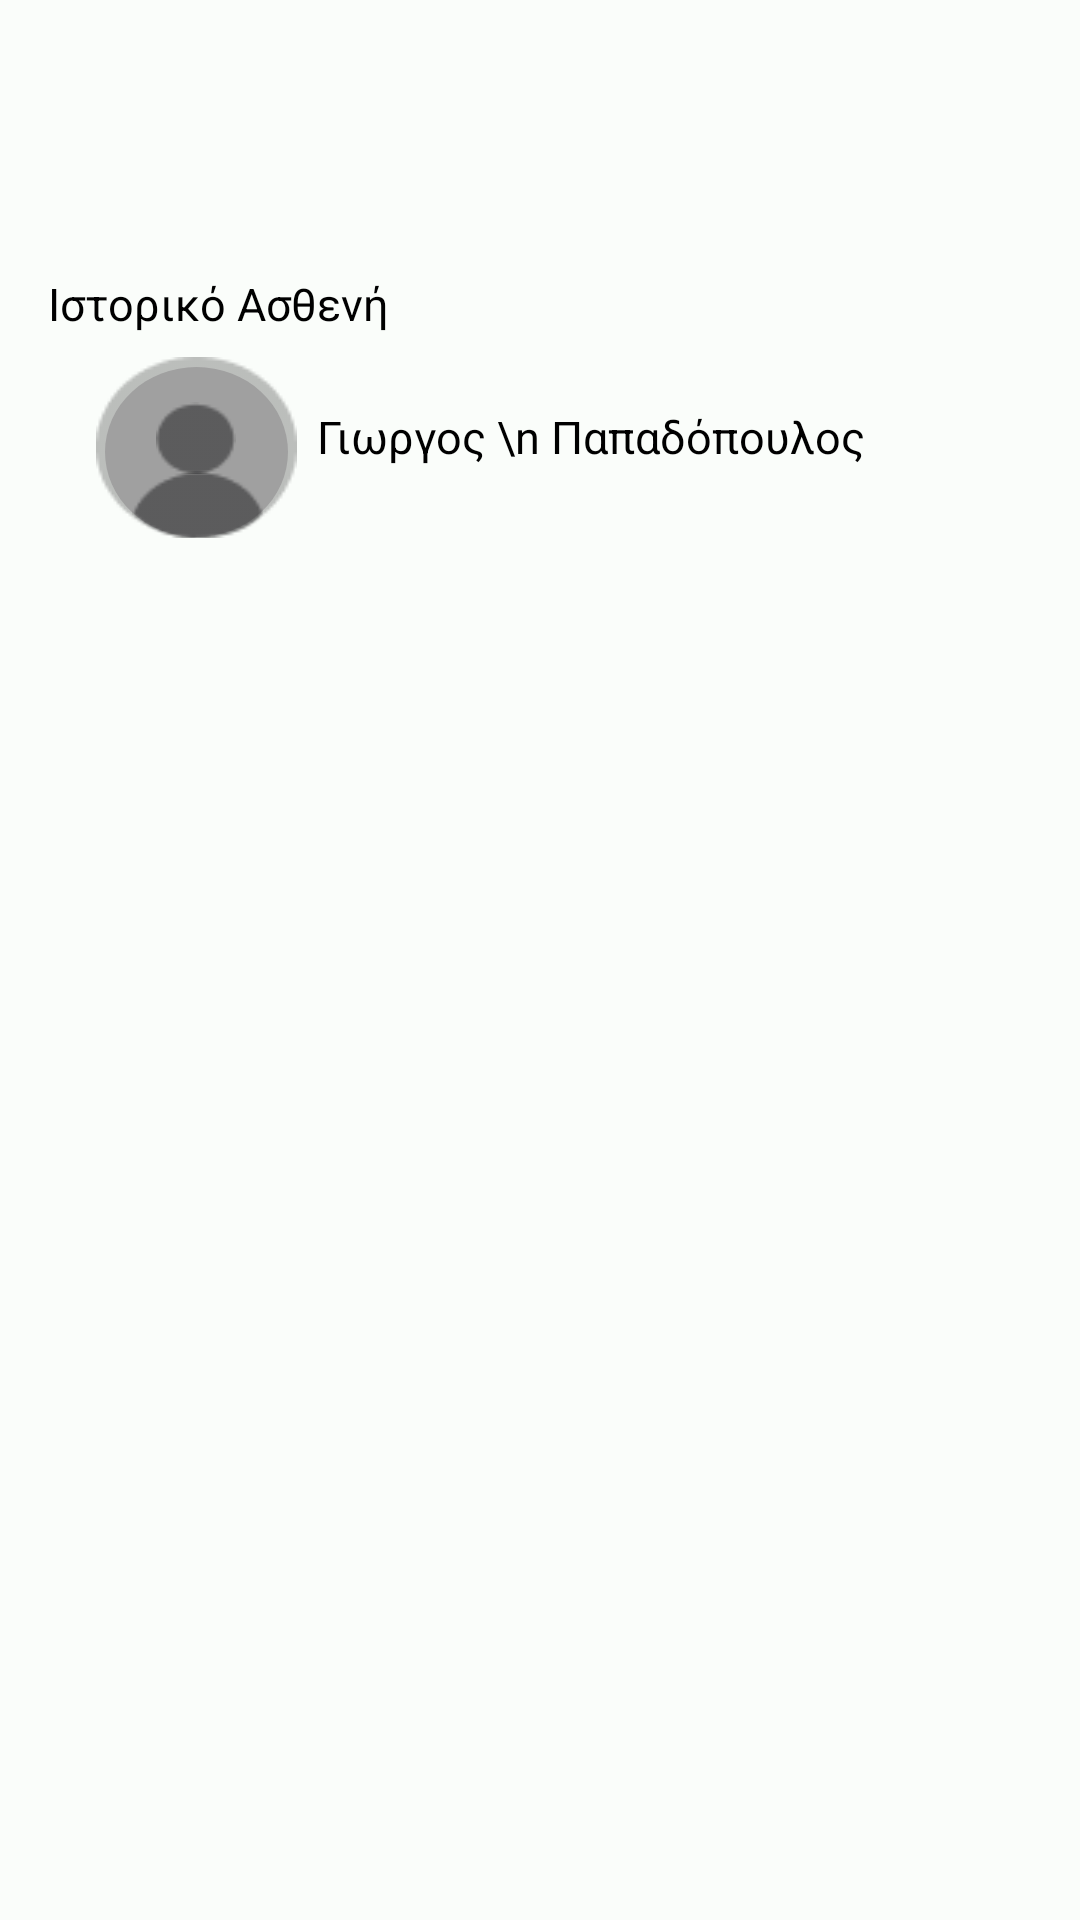

Here is an Android app screen rendered from its layout file. Give the layout XML and the strings, colors and styles it references.
<!-- AndroidManifest.xml: application theme CureMeApp -->
<!-- res/layout/r4_activity_main.xml -->
<?xml version="1.0" encoding="utf-8"?>
<androidx.constraintlayout.widget.ConstraintLayout xmlns:android="http://schemas.android.com/apk/res/android"
    xmlns:app="http://schemas.android.com/apk/res-auto"
    xmlns:tools="http://schemas.android.com/tools"
    android:layout_width="match_parent"
    android:layout_height="match_parent"
    tools:context=".R4_MainActivity">

    <LinearLayout
        android:layout_width="match_parent"
        android:layout_height="491dp"
        android:layout_marginTop="240dp"
        android:orientation="horizontal"
        app:layout_constraintTop_toTopOf="parent"
        tools:layout_editor_absoluteX="0dp"
        tools:ignore="MissingConstraints">

        <LinearLayout
            android:id="@+id/linearLayout"
            android:layout_width="match_parent"
            android:layout_height="match_parent"
            android:gravity="center"
            android:orientation="vertical"
            android:weightSum="100"
            app:layout_constraintEnd_toEndOf="parent"
            app:layout_constraintHorizontal_bias="0.454"
            app:layout_constraintStart_toStartOf="parent"
            tools:layout_editor_absoluteY="266dp">


            <ListView
                android:id="@+id/R4_listViewId"
                android:layout_width="wrap_content"
                android:layout_height="wrap_content"
                android:layout_margin="25dp"
                android:layout_weight="70"
                android:divider="@color/black"
                android:dividerHeight="2dp"
                android:listSelector="@color/md_theme_light_primaryContainer"
                app:layout_constraintTop_toBottomOf="@+id/curemeapp"
                tools:layout_editor_absoluteX="5dp" />

        </LinearLayout>

    </LinearLayout>

    <TextView
        android:id="@+id/R4_nameText"
        android:layout_width="wrap_content"
        android:layout_height="wrap_content"
        android:layout_alignParentTop="true"
        android:layout_alignParentBottom="true"

        android:layout_marginStart="3dp"
        android:layout_marginTop="24dp"
        android:gravity="top"
        android:text=" Γιωργος \n Παπαδόπουλος"
        android:textColor="#000000"
        android:textSize="15sp"
        app:layout_constraintStart_toEndOf="@+id/group_3081"
        app:layout_constraintTop_toBottomOf="@+id/historyText"
        tools:ignore="MissingConstraints" />

    <TextView
        android:id="@+id/historyText"
        android:layout_width="wrap_content"
        android:layout_height="wrap_content"
        android:layout_alignParentLeft="true"
        android:layout_alignParentTop="true"
        android:layout_alignParentRight="true"
        android:layout_alignParentBottom="true"
        android:layout_marginStart="16dp"
        android:layout_marginTop="91dp"
        android:drawableLeft="@drawable/time"
        android:gravity="top"
        android:text="Ιστορικό Ασθενή"
        android:textColor="#000000"
        android:textSize="15sp"
        app:layout_constraintStart_toStartOf="parent"
        app:layout_constraintTop_toTopOf="parent"
        tools:ignore="MissingConstraints" />




    <RelativeLayout
        android:id="@+id/group_3081"
        android:layout_width="wrap_content"
        android:layout_height="wrap_content"
        android:layout_marginStart="32dp"
        android:layout_marginTop="119dp"
        app:layout_constraintStart_toStartOf="parent"
        app:layout_constraintTop_toTopOf="parent"
        tools:ignore="MissingConstraints">

        <View
            android:id="@+id/ellipse_252"
            android:layout_width="60.91dp"
            android:layout_height="56.63dp"
            android:layout_marginStart="2.97dp"
            android:layout_marginTop="3.3dp"
            android:background="@drawable/ellipse_252_shape" />


        <RelativeLayout
            android:id="@+id/group_2490"
            android:layout_width="wrap_content"
            android:layout_height="wrap_content"
            android:layout_marginStart="0dp"
            android:layout_marginTop="0dp">


            <RelativeLayout
                android:id="@+id/group_2489"
                android:layout_width="wrap_content"
                android:layout_height="wrap_content"
                android:layout_marginStart="0dp"
                android:layout_marginTop="0dp">


                <RelativeLayout
                    android:id="@+id/group_2488"
                    android:layout_width="wrap_content"
                    android:layout_height="wrap_content"
                    android:layout_marginStart="0dp"
                    android:layout_marginTop="0dp">


                    <RelativeLayout
                        android:id="@+id/group_2487"
                        android:layout_width="wrap_content"
                        android:layout_height="wrap_content"
                        android:layout_marginStart="0dp"
                        android:layout_marginTop="0dp">


                        <RelativeLayout
                            android:id="@+id/group_2486"
                            android:layout_width="wrap_content"
                            android:layout_height="wrap_content"
                            android:layout_marginStart="0dp"
                            android:layout_marginTop="0dp">


                            <RelativeLayout
                                android:id="@+id/group_2485"
                                android:layout_width="wrap_content"
                                android:layout_height="wrap_content"
                                android:layout_marginStart="0dp"
                                android:layout_marginTop="0dp">


                                <RelativeLayout
                                    android:id="@+id/group_2484"
                                    android:layout_width="wrap_content"
                                    android:layout_height="wrap_content"
                                    android:layout_marginStart="0dp"
                                    android:layout_marginTop="0dp">

                                    <ImageView
                                        android:id="@+id/path_610"
                                        android:layout_width="67dp"
                                        android:layout_height="60dp"
                                        android:layout_marginStart="0dp"
                                        android:layout_marginTop="0dp"
                                        android:contentDescription="path_610"
                                        android:src="@drawable/path_610" />

                                </RelativeLayout>

                            </RelativeLayout>

                        </RelativeLayout>

                        <ImageView
                            android:id="@+id/path_611"
                            android:layout_width="44.48dp"
                            android:layout_height="22.32dp"
                            android:layout_marginStart="12dp"
                            android:layout_marginTop="38dp"
                            android:contentDescription="path_611"
                            android:src="@drawable/path_611" />

                        <ImageView
                            android:id="@+id/path_612"
                            android:layout_width="26.8dp"
                            android:layout_height="24dp"
                            android:layout_marginStart="20dp"
                            android:layout_marginTop="15dp"
                            android:contentDescription="path_612"
                            android:src="@drawable/path_612" />

                    </RelativeLayout>

                </RelativeLayout>

            </RelativeLayout>

        </RelativeLayout>

    </RelativeLayout>
</androidx.constraintlayout.widget.ConstraintLayout>
<!-- resources referenced by this layout -->
<resources>
  <color name="black">#FF000000</color>
  <color name="md_theme_light_primaryContainer">#79F8DC</color>
  <!-- drawable ellipse_252_shape (drawable) -->
  <?xml version="1.0" encoding="utf-8"?>
  <shape xmlns:android="http://schemas.android.com/apk/res/android"
  	android:shape="oval" >
  	<solid android:color="@color/ellipse_252_color" />
  </shape>
  <style name="CureMeApp" parent="Theme.Material3.Light">
      <item name="colorPrimary">@color/seed</item>
      <item name="colorOnPrimary">@color/md_theme_light_onPrimary</item>
      <item name="colorPrimaryContainer">@color/md_theme_light_primaryContainer</item>
      <item name="colorOnPrimaryContainer">@color/md_theme_light_onPrimaryContainer</item>
      <item name="colorSecondary">@color/md_theme_light_secondary</item>
      <item name="colorOnSecondary">@color/md_theme_light_onSecondary</item>
      <item name="colorSecondaryContainer">@color/md_theme_light_secondaryContainer</item>
      <item name="colorOnSecondaryContainer">@color/md_theme_light_onSecondaryContainer</item>
      <item name="colorTertiary">@color/md_theme_light_tertiary</item>
      <item name="colorOnTertiary">@color/md_theme_light_onTertiary</item>
      <item name="colorTertiaryContainer">@color/md_theme_light_tertiaryContainer</item>
      <item name="colorOnTertiaryContainer">@color/md_theme_light_onTertiaryContainer</item>
      <item name="colorError">@color/md_theme_light_error</item>
      <item name="colorErrorContainer">@color/md_theme_light_errorContainer</item>
      <item name="colorOnError">@color/md_theme_light_onError</item>
      <item name="colorOnErrorContainer">@color/md_theme_light_onErrorContainer</item>
      <item name="android:colorBackground">@color/md_theme_light_background</item>
      <item name="colorOnBackground">@color/md_theme_light_onBackground</item>
      <item name="colorSurface">@color/md_theme_light_surface</item>
      <item name="colorOnSurface">@color/md_theme_light_onSurface</item>
      <item name="colorSurfaceVariant">@color/md_theme_light_surfaceVariant</item>
      <item name="colorOnSurfaceVariant">@color/md_theme_light_onSurfaceVariant</item>
      <item name="colorOutline">@color/md_theme_light_outline</item>
      <item name="colorOnSurfaceInverse">@color/md_theme_light_inverseOnSurface</item>
      <item name="colorSurfaceInverse">@color/md_theme_light_inverseSurface</item>
      <item name="colorPrimaryInverse">@color/md_theme_light_inversePrimary</item>
  </style>
  <color name="ellipse_252_color">#D5D5D5</color>
  <color name="seed">#67C1AC</color>
  <color name="md_theme_light_onPrimary">#FFFFFF</color>
  <color name="md_theme_light_onPrimaryContainer">#00201A</color>
  <color name="md_theme_light_secondary">#4B635C</color>
  <color name="md_theme_light_onSecondary">#FFFFFF</color>
  <color name="md_theme_light_secondaryContainer">#CDE8DF</color>
  <color name="md_theme_light_onSecondaryContainer">#06201A</color>
  <color name="md_theme_light_tertiary">#436278</color>
  <color name="md_theme_light_onTertiary">#FFFFFF</color>
  <color name="md_theme_light_tertiaryContainer">#C8E6FF</color>
  <color name="md_theme_light_onTertiaryContainer">#001E2E</color>
  <color name="md_theme_light_error">#BA1A1A</color>
  <color name="md_theme_light_errorContainer">#FFDAD6</color>
  <color name="md_theme_light_onError">#FFFFFF</color>
  <color name="md_theme_light_onErrorContainer">#410002</color>
  <color name="md_theme_light_background">#FAFDFA</color>
  <color name="md_theme_light_onBackground">#191C1B</color>
  <color name="md_theme_light_surface">#FAFDFA</color>
  <color name="md_theme_light_onSurface">#191C1B</color>
  <color name="md_theme_light_surfaceVariant">#DBE5E0</color>
  <color name="md_theme_light_onSurfaceVariant">#3F4946</color>
  <color name="md_theme_light_outline">#6F7975</color>
  <color name="md_theme_light_inverseOnSurface">#EFF1EF</color>
  <color name="md_theme_light_inverseSurface">#2E3130</color>
  <color name="md_theme_light_inversePrimary">#5ADBC0</color>
</resources>
